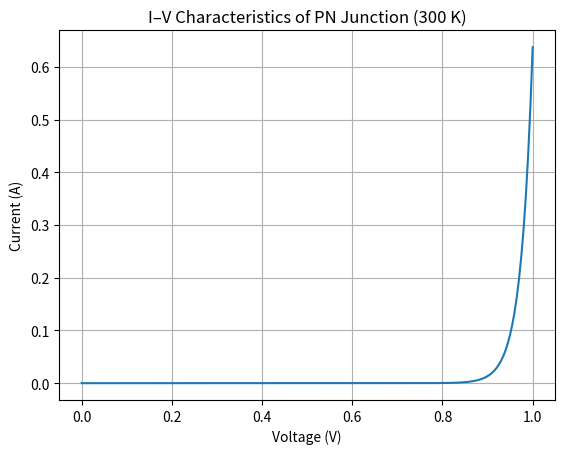

Write Python code to recreate this figure.
import numpy as np
import matplotlib.pyplot as plt

# Constants
q = 1.6e-19       # Charge (C)
k = 1.38e-23      # Boltzmann constant (J/K)
T = 300           # Temperature (K)

# Device parameters (use your calculated Is)
Is = Is = 1.047e-17      # Replace with value from your PDF
V = np.linspace(0, 1, 200)

# Ideal diode equation
I = Is * (np.exp(q * V / (k * T)) - 1)

# Plot
plt.plot(V, I)
plt.xlabel("Voltage (V)")
plt.ylabel("Current (A)")
plt.title("I–V Characteristics of PN Junction (300 K)")
plt.grid(True)
plt.show()
